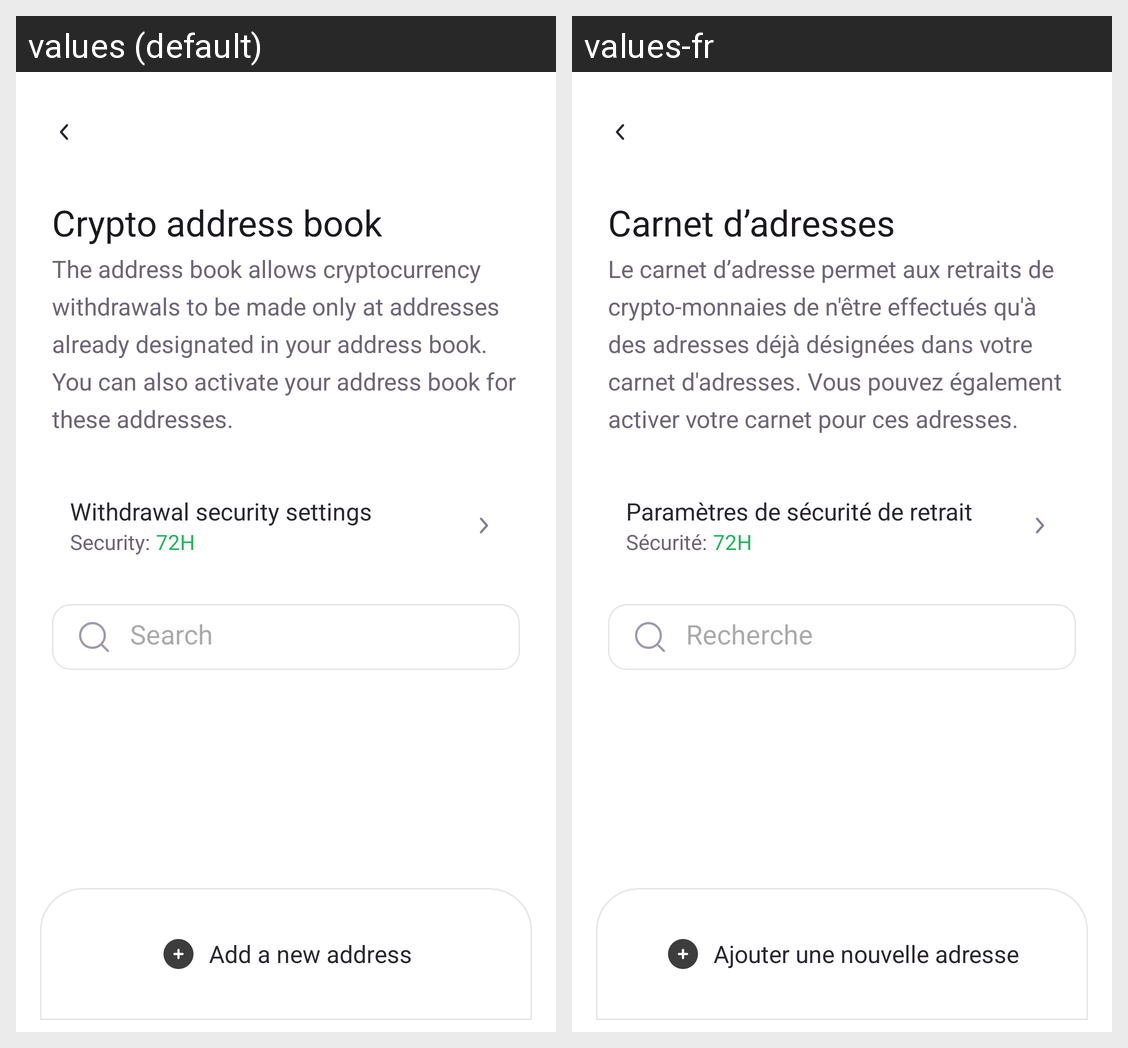

The same Android screen rendered under two of its app's locales, left to right. List the strings drawn on it with the default value and each locale's translation.
Android screen res/layout/fragment_crypto_address_book.xml rendered under 2 locales, left to right: values (default), values-fr. Device: Nexus 5 (rendered at 1080×1920; each locale shown at half size, 540×960, under a caption strip naming it); theme Theme.Lyber.
Strings drawn on this screen, with the default value and each locale's value (text and hints the layout hard-codes, and strings that could not be matched under every locale, appear in the picture but are not listed):

crypto_address_book
  values: Crypto address book
  values-fr: Carnet d’adresses

subtitle_crypto_book
  values: The address book allows cryptocurrency withdrawals to be made only at addresses already designated in your address book. You can also activate your address book for these addresses.
  values-fr: Le carnet d’adresse permet aux retraits de crypto-monnaies de n'être effectués qu'à des adresses déjà désignées dans votre carnet d'adresses. Vous pouvez également activer votre carnet pour ces adresses.

withdrawal_security_settings
  values: Withdrawal security settings
  values-fr: Paramètres de sécurité de retrait

security
  values: Security:
  values-fr: Sécurité:

search
  values: Search
  values-fr: Recherche

add_a_new_address
  values: Add a new address
  values-fr: Ajouter une nouvelle adresse
